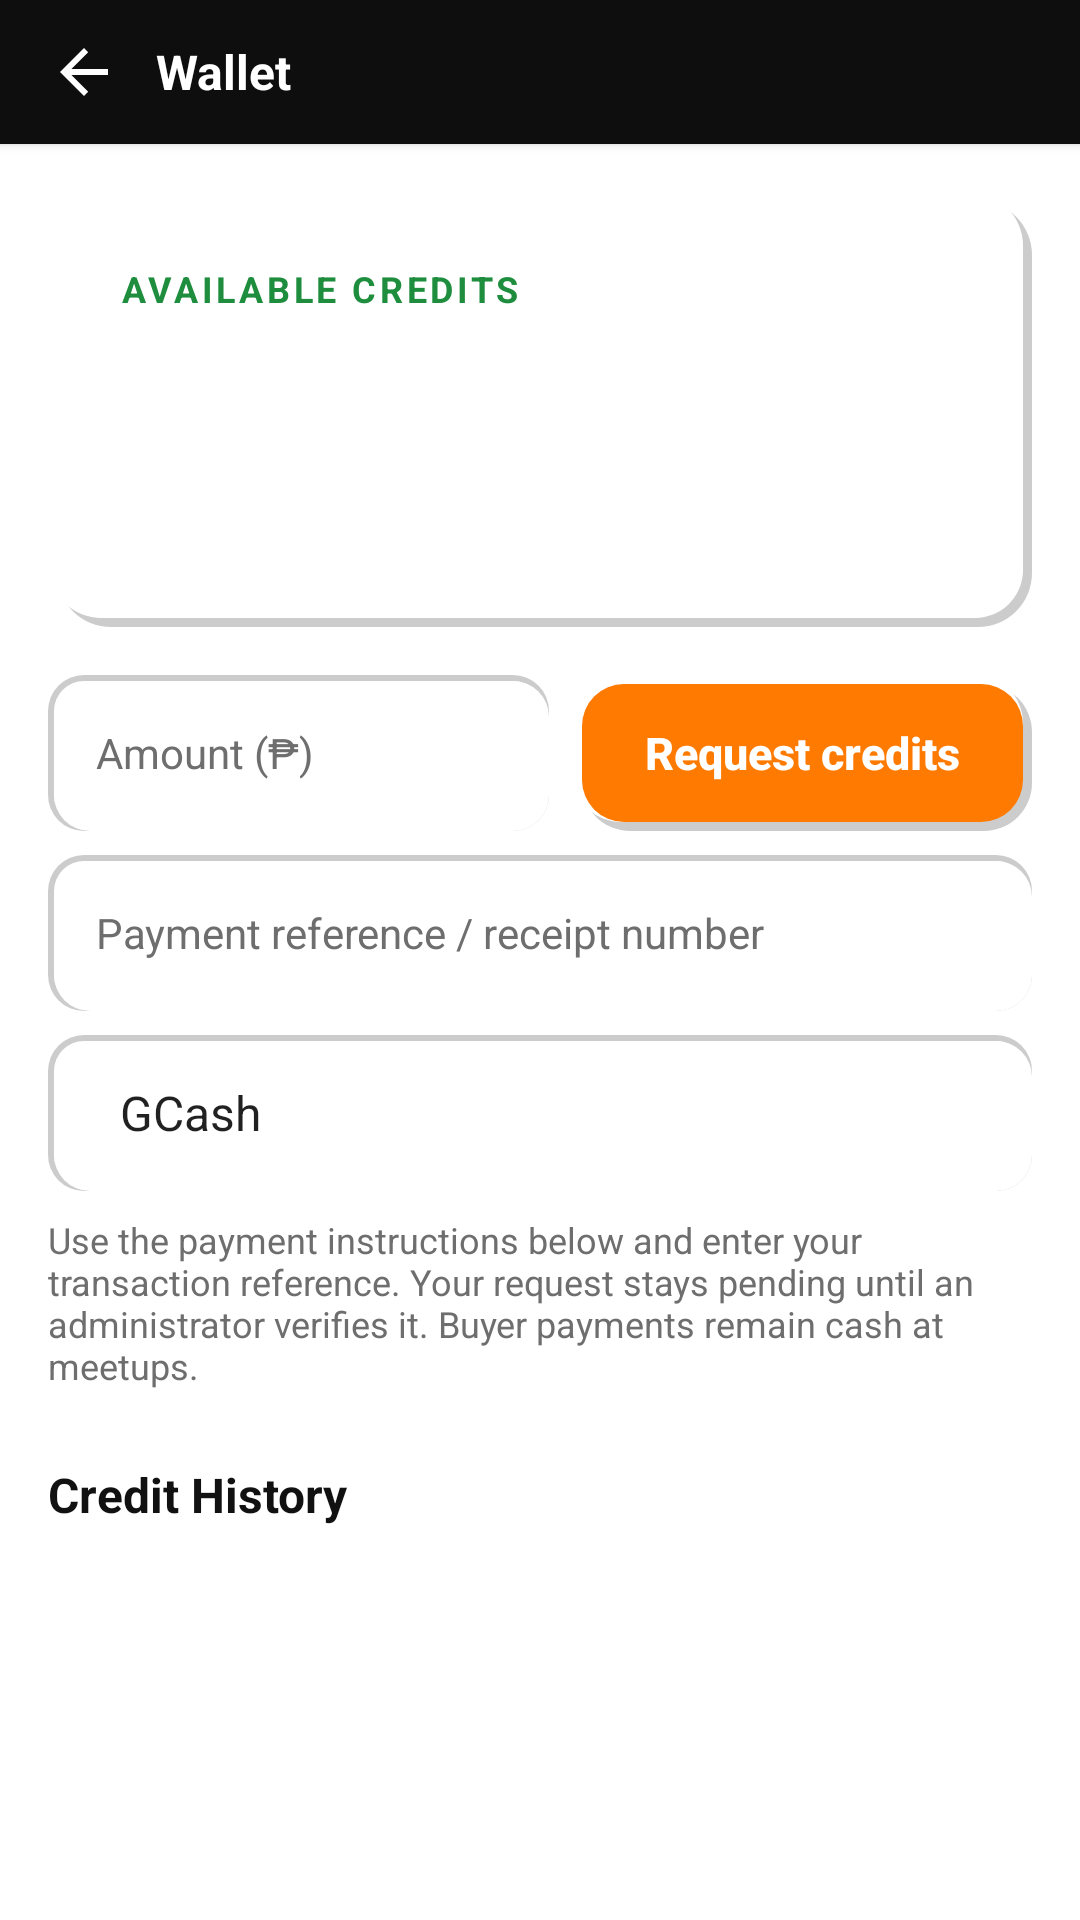

This screen was rendered from an Android layout file. Write that file and the resources it references.
<!-- AndroidManifest.xml: application theme Theme.BaryoBenta -->
<!-- res/layout/activity_wallet.xml -->
<?xml version="1.0" encoding="utf-8"?>
<LinearLayout xmlns:android="http://schemas.android.com/apk/res/android"
    xmlns:app="http://schemas.android.com/apk/res-auto"
    xmlns:tools="http://schemas.android.com/tools"
    android:layout_width="match_parent"
    android:layout_height="match_parent"
    android:orientation="vertical"
    android:background="@color/background">

    <LinearLayout
        android:layout_width="match_parent"
        android:layout_height="wrap_content"
        android:background="@color/header"
        android:orientation="horizontal"
        android:gravity="center_vertical"
        android:paddingHorizontal="4dp"
        android:elevation="2dp">

        <ImageView
            android:id="@+id/button_wallet_back"
            android:layout_width="48dp"
            android:layout_height="48dp"
            android:padding="12dp"
            android:src="@drawable/ic_back"
            app:tint="@color/white"
            android:clickable="true"
            android:focusable="true"
            android:background="?attr/selectableItemBackgroundBorderless"
            android:contentDescription="@string/cd_back" />

        <TextView
            android:layout_width="0dp"
            android:layout_height="wrap_content"
            android:layout_weight="1"
            android:text="@string/title_wallet"
            android:textColor="@color/white"
            android:textSize="@dimen/text_card_title"
            android:textStyle="bold" />

    </LinearLayout>

    <FrameLayout
        android:layout_width="match_parent"
        android:layout_height="wrap_content"
        android:layout_margin="@dimen/spacing_md"
        android:background="@drawable/bg_neu_raised">

        <LinearLayout
            android:layout_width="match_parent"
            android:layout_height="wrap_content"
            android:orientation="vertical"
            android:padding="@dimen/spacing_lg">

            <TextView
                android:layout_width="wrap_content"
                android:layout_height="wrap_content"
                android:text="@string/wallet_available_credits"
                android:textColor="@color/status_available"
                android:textSize="12sp"
                android:textStyle="bold"
                android:letterSpacing="0.1"
                android:textAllCaps="true" />

            <TextView
                android:id="@+id/text_wallet_balance"
                android:layout_width="wrap_content"
                android:layout_height="wrap_content"
                android:layout_marginTop="@dimen/spacing_sm"
                android:textColor="@color/status_available"
                android:textSize="36sp"
                android:textStyle="bold"
                tools:text="₱0.00" />

            <TextView
                android:id="@+id/text_wallet_commission"
                android:layout_width="match_parent"
                android:layout_height="wrap_content"
                android:layout_marginTop="@dimen/spacing_sm"
                android:textColor="@color/text_secondary"
                android:textSize="12sp"
                tools:text="A 10% commission is charged when you record a sale." />

        </LinearLayout>

    </FrameLayout>

    <LinearLayout
        android:layout_width="match_parent"
        android:layout_height="wrap_content"
        android:layout_marginHorizontal="@dimen/spacing_md"
        android:orientation="horizontal"
        android:gravity="center_vertical">

        <LinearLayout
            android:layout_width="0dp"
            android:layout_height="52dp"
            android:layout_weight="1"
            android:background="@drawable/bg_input_field"
            android:orientation="horizontal"
            android:gravity="center_vertical"
            android:paddingHorizontal="@dimen/spacing_md">

            <EditText
                android:id="@+id/input_topup_amount"
                android:layout_width="0dp"
                android:layout_height="match_parent"
                android:layout_weight="1"
                android:background="@null"
                android:hint="@string/hint_topup_amount"
                android:inputType="numberDecimal"
                android:maxLines="1"
                android:textColor="@color/text_primary"
                android:textColorHint="@color/text_secondary"
                android:textSize="@dimen/text_body" />
        </LinearLayout>

        <androidx.appcompat.widget.AppCompatButton
            android:id="@+id/button_topup"
            style="@style/Button.Primary.BaryoBenta"
            android:layout_width="wrap_content"
            android:layout_height="52dp"
            android:layout_marginStart="@dimen/spacing_sm"
            android:paddingHorizontal="@dimen/spacing_lg"
            android:text="@string/btn_topup" />

    </LinearLayout>

    <LinearLayout
        android:layout_width="match_parent"
        android:layout_height="52dp"
        android:layout_marginHorizontal="@dimen/spacing_md"
        android:layout_marginTop="@dimen/spacing_sm"
        android:background="@drawable/bg_input_field"
        android:gravity="center_vertical"
        android:paddingHorizontal="@dimen/spacing_md">

        <EditText
            android:id="@+id/input_payment_reference"
            android:layout_width="match_parent"
            android:layout_height="match_parent"
            android:background="@null"
            android:hint="@string/hint_payment_reference"
            android:inputType="textCapSentences"
            android:maxLength="120"
            android:maxLines="1"
            android:textColor="@color/text_primary"
            android:textColorHint="@color/text_secondary"
            android:textSize="@dimen/text_body" />
    </LinearLayout>

    <Spinner
        android:id="@+id/input_payment_method"
        android:layout_width="match_parent"
        android:layout_height="52dp"
        android:layout_marginHorizontal="@dimen/spacing_md"
        android:layout_marginTop="@dimen/spacing_sm"
        android:background="@drawable/bg_input_field"
        android:entries="@array/topup_payment_methods"
        android:paddingHorizontal="@dimen/spacing_md"
        android:prompt="@string/hint_payment_method"
        android:spinnerMode="dropdown" />

    <TextView
        android:id="@+id/text_wallet_payment_instructions"
        android:layout_width="match_parent"
        android:layout_height="wrap_content"
        android:layout_marginHorizontal="@dimen/spacing_md"
        android:layout_marginTop="@dimen/spacing_sm"
        android:text="@string/wallet_topup_notice"
        android:textColor="@color/text_secondary"
        android:textSize="12sp" />

    <TextView
        android:id="@+id/text_wallet_requests"
        android:layout_width="match_parent"
        android:layout_height="wrap_content"
        android:layout_marginHorizontal="@dimen/spacing_md"
        android:layout_marginTop="@dimen/spacing_sm"
        android:background="@drawable/bg_input_field"
        android:padding="@dimen/spacing_md"
        android:textColor="@color/text_primary"
        android:textSize="13sp"
        android:visibility="gone" />

    <TextView
        android:layout_width="match_parent"
        android:layout_height="wrap_content"
        android:layout_marginStart="@dimen/spacing_md"
        android:layout_marginTop="@dimen/spacing_lg"
        android:layout_marginBottom="@dimen/spacing_sm"
        android:text="@string/wallet_history"
        android:textColor="@color/text_primary"
        android:textSize="@dimen/text_card_title"
        android:textStyle="bold" />

    <TextView
        android:id="@+id/text_empty_wallet"
        android:layout_width="match_parent"
        android:layout_height="wrap_content"
        android:gravity="center"
        android:padding="@dimen/spacing_lg"
        android:text="@string/empty_wallet"
        android:textColor="@color/text_secondary"
        android:textSize="@dimen/text_body"
        android:visibility="gone" />

    <androidx.recyclerview.widget.RecyclerView
        android:id="@+id/recycler_wallet"
        android:layout_width="match_parent"
        android:layout_height="0dp"
        android:layout_weight="1"
        android:clipToPadding="false"
        android:paddingBottom="@dimen/spacing_md" />

</LinearLayout>
<!-- resources referenced by this layout -->
<resources>
  <string-array name="topup_payment_methods">
          <item>GCash</item>
          <item>PayMaya</item>
          <item>Bank transfer</item>
      </string-array>
  <color name="background">#FFFFFF</color>
  <color name="header">#0E0E0E</color>
  <color name="status_available">#1E8E3E</color>
  <color name="text_primary">#111111</color>
  <color name="text_secondary">#6E6E6E</color>
  <color name="white">#FFFFFF</color>
  <dimen name="spacing_lg">24dp</dimen>
  <dimen name="spacing_md">16dp</dimen>
  <dimen name="spacing_sm">8dp</dimen>
  <dimen name="text_body">14sp</dimen>
  <dimen name="text_card_title">16sp</dimen>
  <!-- drawable ic_back (drawable) -->
  <vector xmlns:android="http://schemas.android.com/apk/res/android"
      android:width="24dp" android:height="24dp"
      android:viewportWidth="24" android:viewportHeight="24">
      <path
          android:fillColor="@color/white"
          android:pathData="M20,11 L7.8,11 L13.4,5.4 L12,4 L4,12 L12,20 L13.4,18.6 L7.8,13 L20,13 Z"/>
  </vector>
  <string name="btn_topup">Request credits</string>
  <string name="cd_back">Navigate back</string>
  <string name="empty_wallet">No credit history yet. Contact an administrator to add credits after payment is verified.</string>
  <string name="hint_payment_method">Payment method</string>
  <string name="hint_payment_reference">Payment reference / receipt number</string>
  <string name="hint_topup_amount">Amount (₱)</string>
  <string name="title_wallet">Wallet</string>
  <string name="wallet_available_credits">Available Credits</string>
  <string name="wallet_history">Credit History</string>
  <string name="wallet_topup_notice">Use the payment instructions below and enter your transaction reference. Your request stays pending until an administrator verifies it. Buyer payments remain cash at meetups.</string>
  <style name="Button.Primary.BaryoBenta" parent="Widget.AppCompat.Button">
          <item name="android:background">@drawable/bg_neu_btn_primary</item>
          <item name="android:textColor">@color/white</item>
          <item name="android:textAllCaps">false</item>
          <item name="android:textSize">15sp</item>
          <item name="android:textStyle">bold</item>
          <item name="android:stateListAnimator">@null</item>
          <item name="android:elevation">0dp</item>
          <item name="android:paddingLeft">16dp</item>
          <item name="android:paddingRight">16dp</item>
      </style>
  <style name="Theme.BaryoBenta" parent="Theme.MaterialComponents.DayNight.NoActionBar">
          <item name="colorPrimary">@color/primary</item>
          <item name="colorPrimaryDark">@color/header</item>
          <item name="colorAccent">@color/accent</item>
          <item name="android:windowBackground">@color/background</item>
          <item name="android:statusBarColor">@color/header</item>
          <item name="android:windowLightStatusBar" tools:targetApi="m">false</item>
      </style>
  <color name="neu_shadow_dark">#33000000</color>
  <dimen name="neu_rim_sm">2dp</dimen>
  <color name="neu_shadow_light">#FFFFFFFF</color>
  <color name="surface">#FFFFFF</color>
  <dimen name="neu_rim">3dp</dimen>
  <color name="primary">#FF7A00</color>
  <color name="accent">#FF4D00</color>
  <color name="primary_light">#FFE0BF</color>
</resources>
